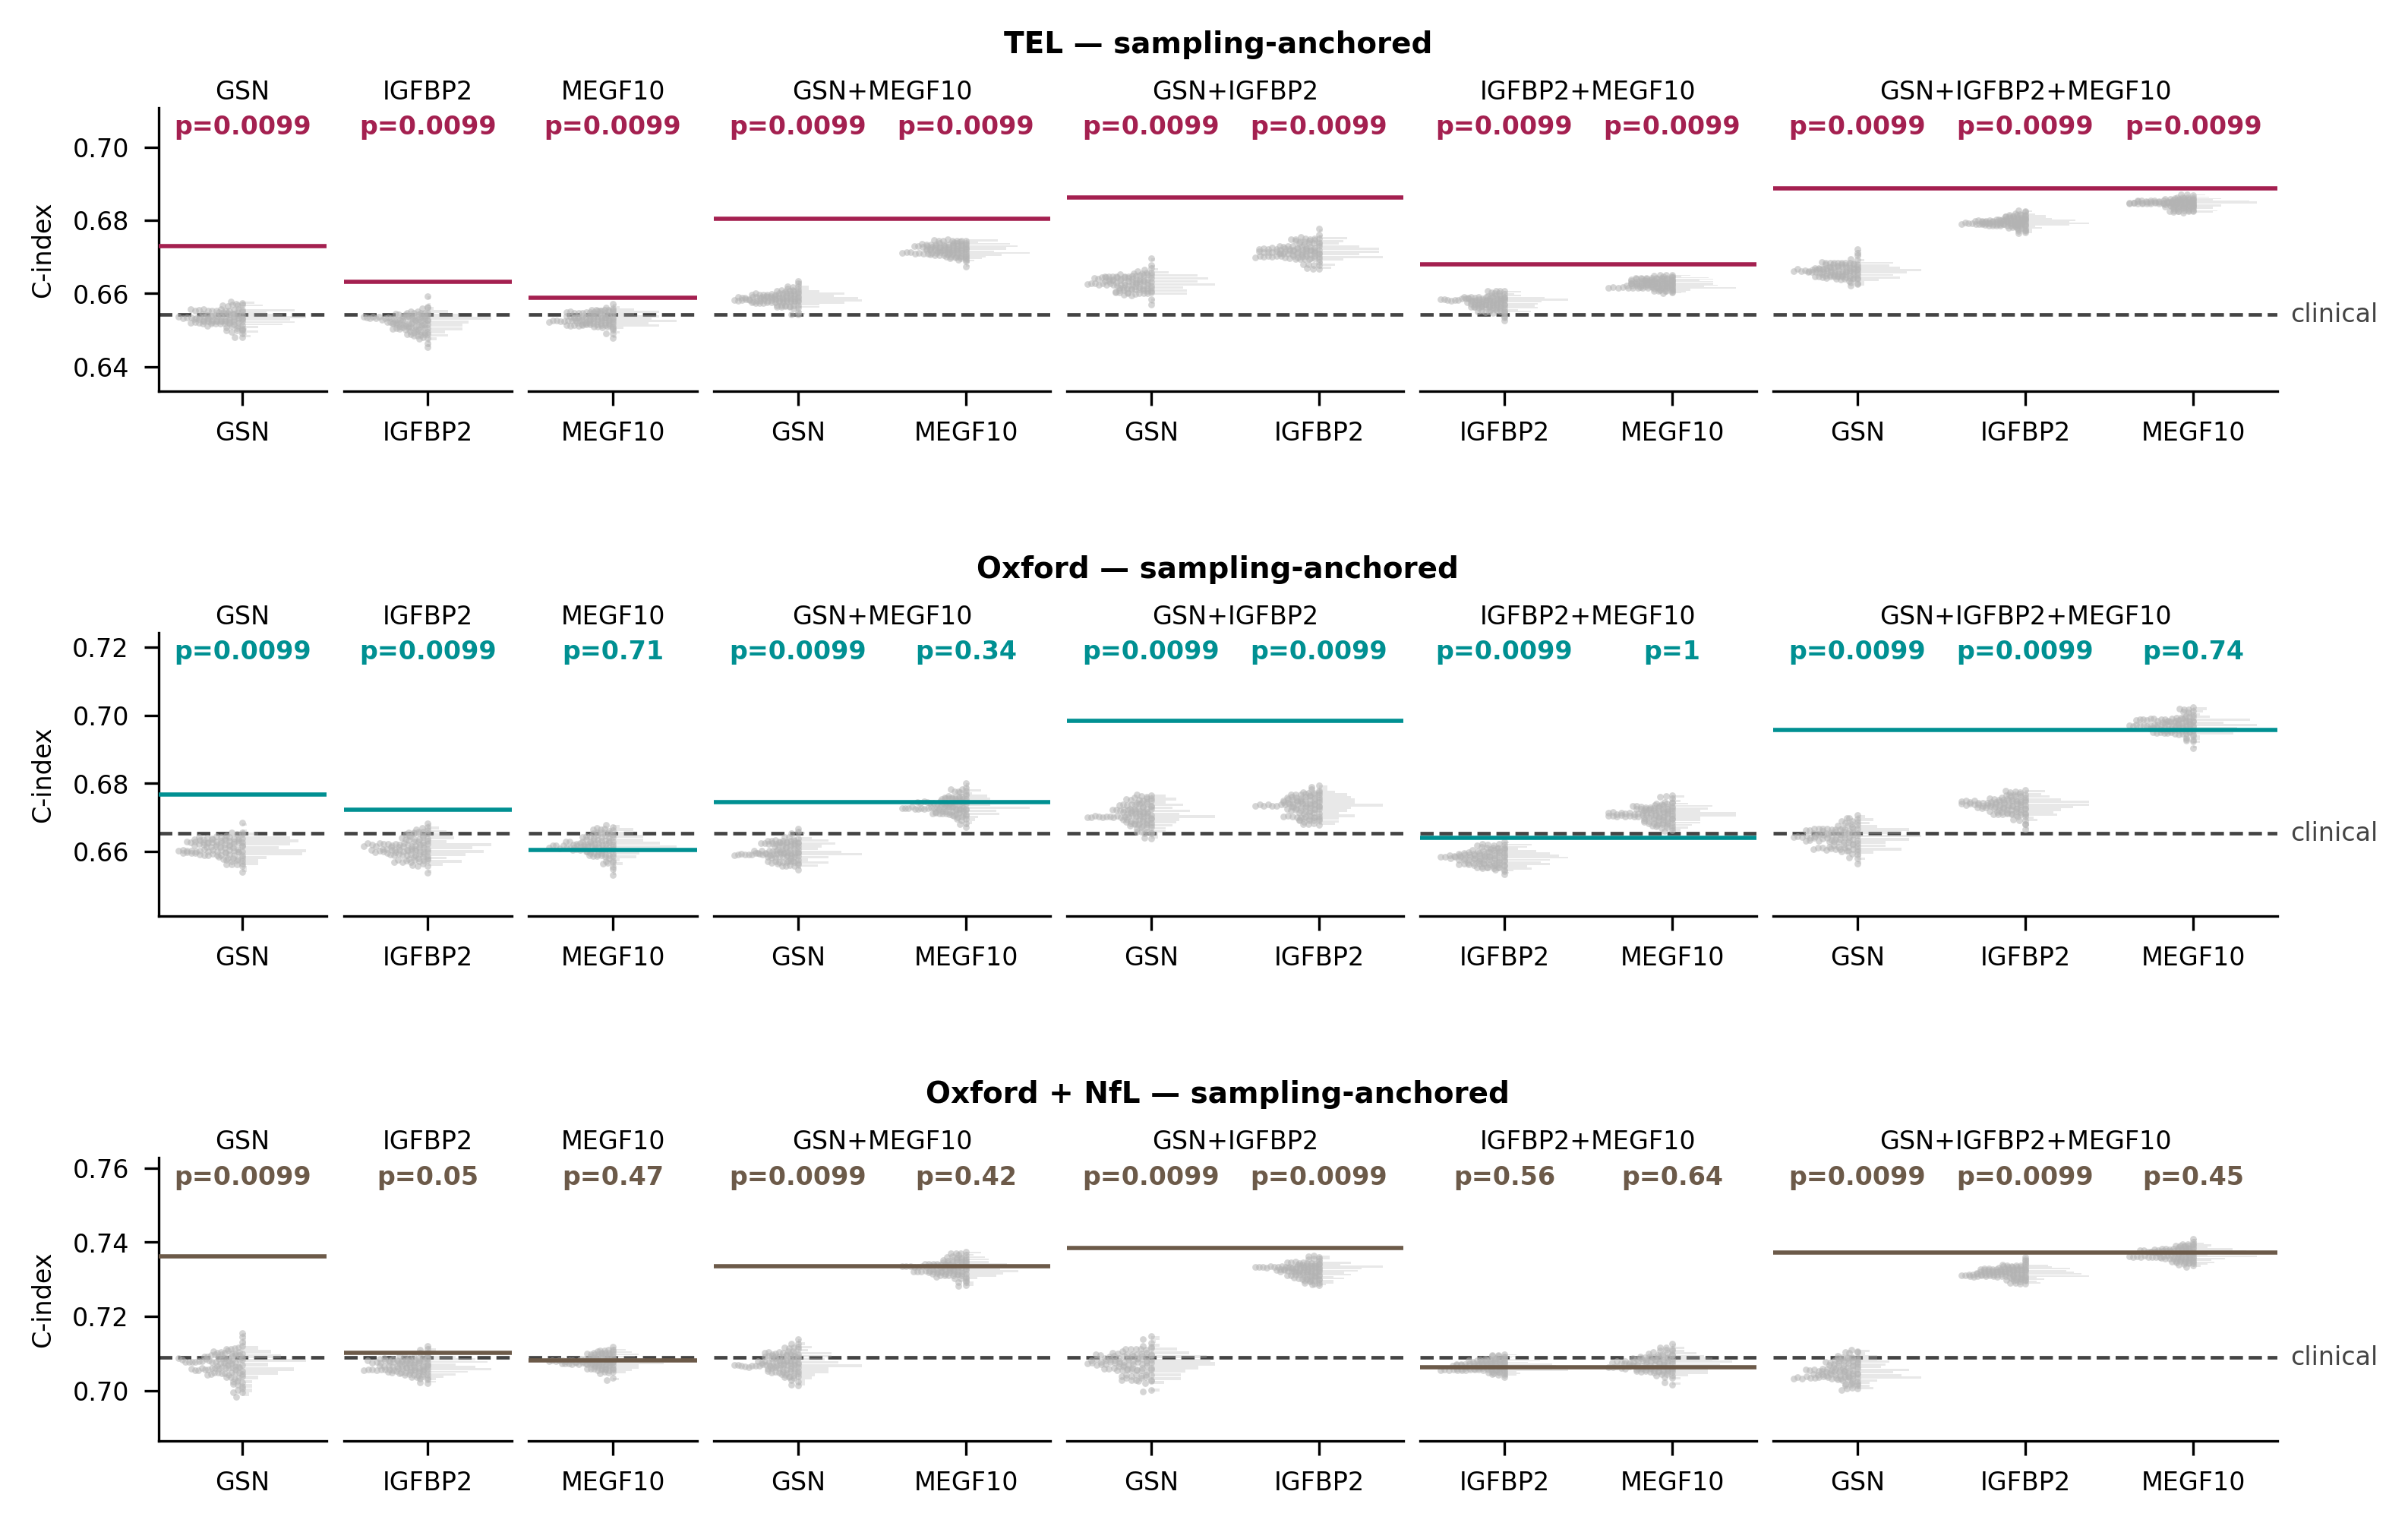

Python code for this plot:
"""Extended Data Figure 3 — CV-shuffle permutation null for the C-index gains.

Three rows, one per cohort (survival from enrollment / sampling anchor):
  1. TEL          — sampling-anchored
  2. Oxford       — sampling-anchored
  3. Oxford + NfL — sampling-anchored

For each protein addition, the coloured line is the real cross-validated
C-index (median across seeds) and the grey raincloud is the null distribution
obtained by shuffling that protein's column (same dimension); the annotated p
is the one-sided permutation p-value. All rows use the SAME clinical baseline
(age + sex + delay(onset→sampling) + alsfrs_slope) so the C-index axes are
comparable.

Inputs are read from ``$ALS_DATA_DIR/fig4`` (default: ``../data/fig4``); the
figure is written next to this script.

Output: supfig3_cindex_shuffle.{pdf,png}
"""

import os
import numpy as np
import pandas as pd
import matplotlib
matplotlib.use('Agg')
import matplotlib.pyplot as plt
from pathlib import Path

# ── paths ─────────────────────────────────────────────────────────────────────
HERE = Path(__file__).resolve().parent
DATA_DIR = Path(os.environ.get('ALS_DATA_DIR', HERE.parent / 'data' / 'figure_4'))
OUTDIR  = HERE
STYLE   = HERE.parent / 'figure_style.mplstyle'

CONFIGS = [
    'GSN',
    'IGFBP2',
    'MEGF10',
    'GSN+MEGF10',
    'GSN+IGFBP2',
    'IGFBP2+MEGF10',
    'GSN+IGFBP2+MEGF10',
]
PROTEINS = ['GSN', 'IGFBP2', 'MEGF10']
COL_WIDTHS = [cfg.count('+') + 1 for cfg in CONFIGS]

C_CLIN  = '#444444'
C_NULL  = '0.70'

# Cohort colors — match the main figure (fig4_layoutB_v2)
COH_DARK = {'TEL': '#A42050', 'Oxford': '#009092', 'Oxford + NfL': '#6C5A49'}

METRIC = 'Concordance'


# ── beeswarm + histogram (half-raincloud) ─────────────────────────────────────
def half_raincloud(ax, xpos, values, color, half_width=0.38, n_bins=15):
    if len(values) == 0:
        return
    counts, edges = np.histogram(values, bins=n_bins)
    mids  = (edges[:-1] + edges[1:]) / 2
    bar_h = (edges[1] - edges[0]) * 0.88
    scale = half_width / counts.max() if counts.max() > 0 else 1.0
    ax.barh(mids, counts * scale, height=bar_h,
            left=xpos, color=color, alpha=0.30, linewidth=0, zorder=2)
    bin_idx = np.clip(np.digitize(values, edges) - 1, 0, n_bins - 1)
    dot_x   = np.zeros(len(values))
    for b in range(n_bins):
        idx = np.where(bin_idx == b)[0]
        n = len(idx)
        if n == 0:
            continue
        bar_len = counts[b] * scale
        positions = np.linspace(-bar_len, 0, n) if n > 1 else np.array([0.0])
        dot_x[idx] = positions
    ax.scatter(xpos + dot_x, values,
               color=color, s=2.5, alpha=0.55, linewidths=0, zorder=2)


# ── data helpers ──────────────────────────────────────────────────────────────
def real_median(per_seed, cfg):
    v = per_seed[per_seed['config'] == cfg][METRIC].values
    return np.median(v) if len(v) else np.nan


def clin_median(per_seed):
    return real_median(per_seed, 'clinical')


def shuffle_strip(table, cfg, prot):
    return table[
        (table['_config_name'] == cfg) &
        (table['_protein'] == prot) &
        (table['_shuffle_idx'] >= 1)
    ][f'{METRIC}_mean'].dropna().values


def pvalue(real_med, shuf):
    n = len(shuf)
    return float((np.sum(shuf >= real_med) + 1) / (n + 1)) if n else np.nan


# ── data sources ──────────────────────────────────────────────────────────────
# CV result tables produced by survival_prediction_TEL.py / survival_prediction_Ox.py.
def _load(stem):
    return (
        pd.read_csv(DATA_DIR / f'{stem}_per_seed_sampling.csv'),
        pd.read_csv(DATA_DIR / f'{stem}_indep_table_sampling.csv'),
    )


# Sampling-anchored only (onset-anchored rows removed). One color per cohort.
ROWS = [
    ('TEL',          'sampling', COH_DARK['TEL'],          'TEL — sampling-anchored',
     lambda: _load('tel')),
    ('Oxford',       'sampling', COH_DARK['Oxford'],       'Oxford — sampling-anchored',
     lambda: _load('oxford')),
    ('Oxford + NfL', 'sampling', COH_DARK['Oxford + NfL'], 'Oxford + NfL — sampling-anchored',
     lambda: _load('oxford_nfl')),
]


# ── draw one row ──────────────────────────────────────────────────────────────
def draw_row(axes, per_seed, table, color, label):
    clin_med = clin_median(per_seed)

    all_y = []
    for cfg in CONFIGS:
        all_y.append(real_median(per_seed, cfg))
        for p in [pp for pp in cfg.split('+') if pp in PROTEINS]:
            all_y.extend(shuffle_strip(table, cfg, p))
    all_y.append(clin_med)
    ylo = max(0.50, np.nanmin(all_y) - 0.012)
    yhi = min(1.00, np.nanmax(all_y) + 0.022)

    last = len(CONFIGS) - 1
    for ci, (ax, cfg) in enumerate(zip(axes, CONFIGS)):
        prots = [p for p in cfg.split('+') if p in PROTEINS]
        med   = real_median(per_seed, cfg)
        n_sub = len(prots)

        ax.axhline(clin_med, color=C_CLIN, lw=0.85, ls='--', zorder=2,
                   label='Clinical' if ci == 0 else None)
        ax.axhline(med, color=color, lw=1.0, ls='-', zorder=3,
                   label='Real model median' if ci == 0 else None)

        for j, prot in enumerate(prots):
            shuf = shuffle_strip(table, cfg, prot)
            if len(shuf):
                half_raincloud(ax, xpos=j, values=shuf, color=C_NULL)
                p = pvalue(med, shuf)
                p_txt = f'p={p:.2g}' if p >= 0.001 else 'p<0.001'
                ax.text(j, yhi - 0.002, p_txt, ha='center', va='top',
                        fontsize=6, color=color, fontweight='bold')

        ax.set_xlim(-0.5, n_sub - 0.5)
        ax.set_ylim(ylo, yhi)
        ax.set_xticks(range(n_sub))
        ax.set_xticklabels(prots, fontsize=6)
        ax.set_title(cfg, fontsize=6, fontweight='normal', pad=2)
        ax.spines['top'].set_visible(False)
        ax.spines['right'].set_visible(False)
        ax.tick_params(axis='y', labelsize=6)

        if ci == 0:
            ax.set_ylabel('C-index', fontsize=6)
        else:
            ax.set_yticklabels([])
            ax.spines['left'].set_visible(False)
            ax.tick_params(axis='y', left=False)

        if ci == last:
            # small inline label at the right end of the dashed clinical line
            ax.text(n_sub - 0.5 + 0.08, clin_med, 'clinical',
                    ha='left', va='center', fontsize=6, color=C_CLIN,
                    clip_on=False)

    # centered row title, lifted above the per-panel protein labels
    fig0 = axes[0].figure
    p0 = axes[0].get_position(); p1 = axes[-1].get_position()
    fig0.text((p0.x0 + p1.x1) / 2, p0.y1 + 0.028, label,
              ha='center', va='bottom', fontsize=7, fontweight='bold')


# ── figure ────────────────────────────────────────────────────────────────────
plt.style.use(str(STYLE))

fig, axes = plt.subplots(
    len(ROWS), len(CONFIGS),
    figsize=(9.0, 5.7),
    gridspec_kw={'width_ratios': COL_WIDTHS, 'wspace': 0.06, 'hspace': 0.85},
)

for row_i, (_cohort, _anchor, color, label, loader) in enumerate(ROWS):
    per_seed, table = loader()
    draw_row(axes[row_i], per_seed, table, color, label)

out_base = OUTDIR / 'supfig3_cindex_shuffle'
fig.savefig(str(out_base) + '.pdf', bbox_inches='tight')
fig.savefig(str(out_base) + '.png', bbox_inches='tight', dpi=400)
plt.close()
print(f'Saved: {out_base}.pdf / .png')
